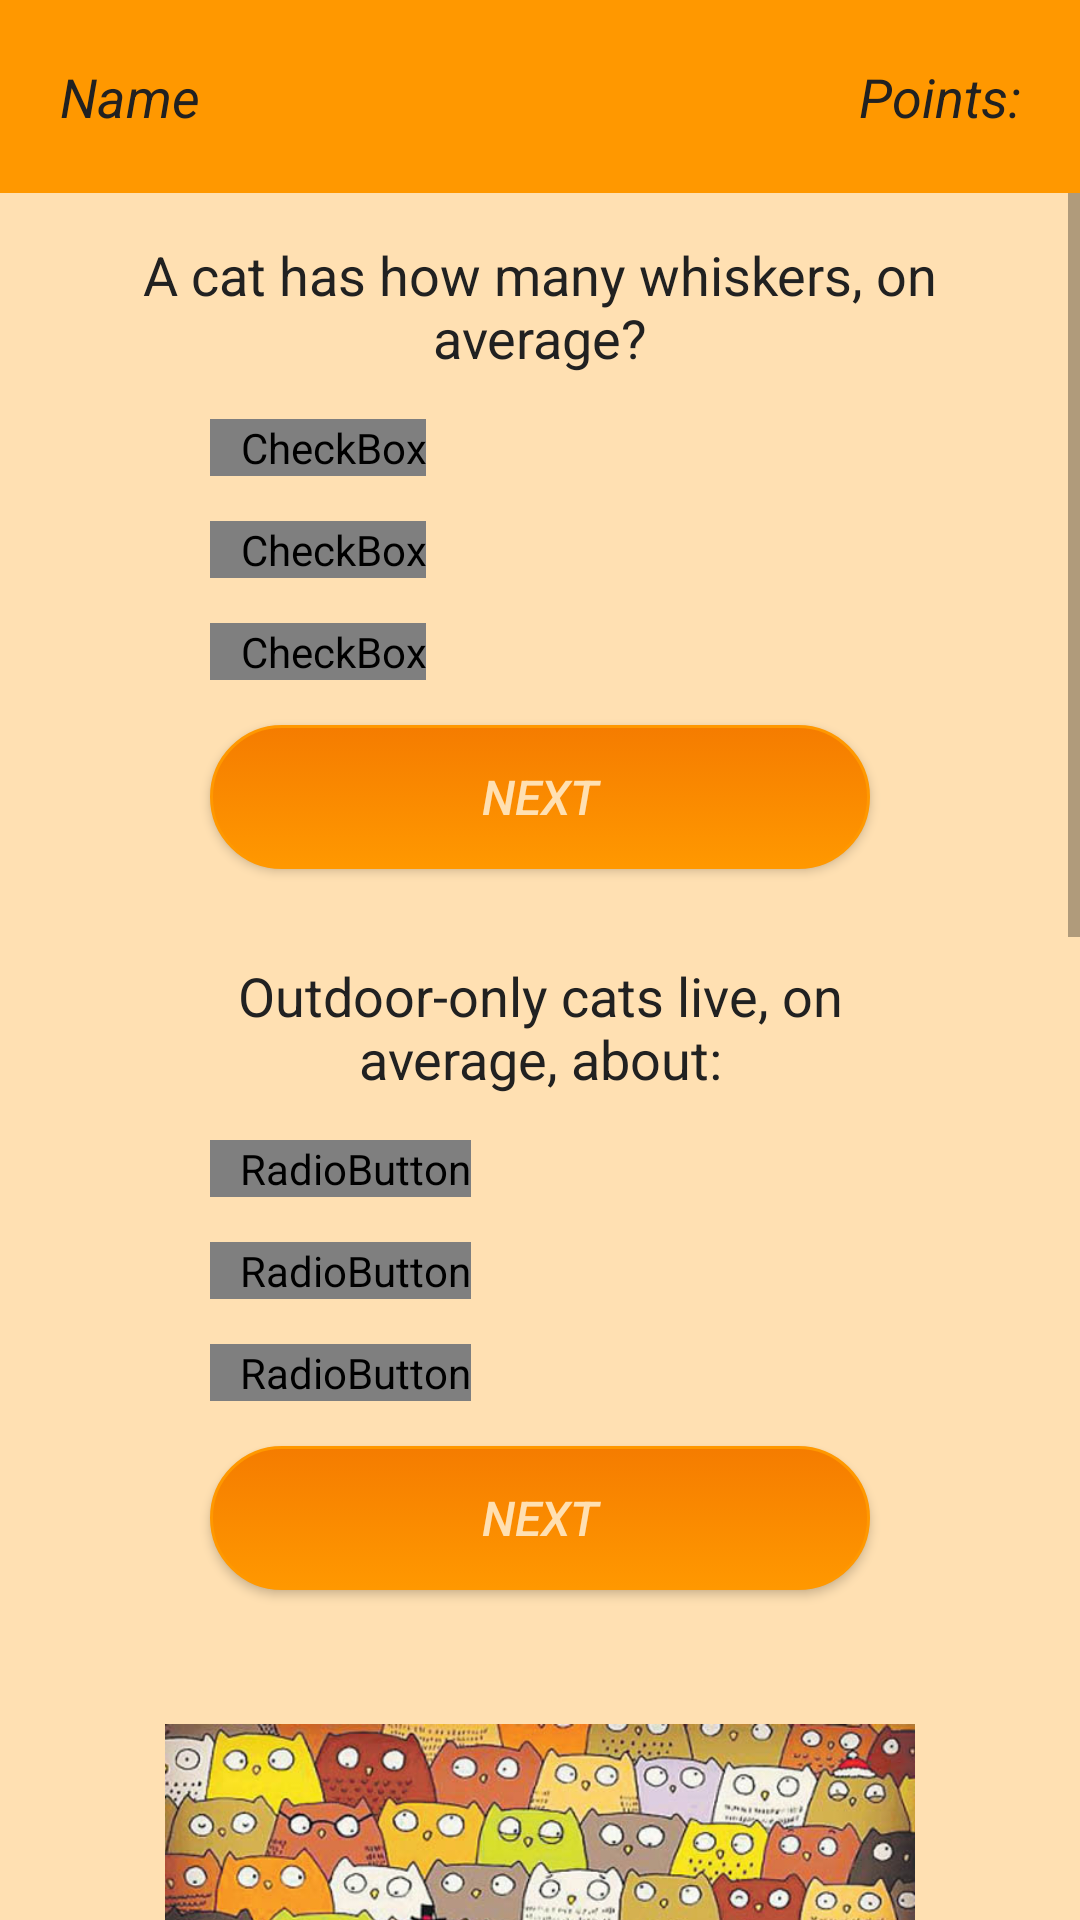

Layout XML and referenced resources for this Android screen:
<!-- AndroidManifest.xml: application theme AppTheme -->
<!-- res/layout/activity_main.xml -->
<?xml version="1.0" encoding="utf-8"?>
<LinearLayout xmlns:android="http://schemas.android.com/apk/res/android"
    xmlns:app="http://schemas.android.com/apk/res-auto"
    xmlns:tools="http://schemas.android.com/tools"
    android:layout_width="match_parent"
    android:layout_height="match_parent"
    android:orientation="vertical"
    tools:context="com.example.android.quizapp.MainActivity">

    <LinearLayout
        android:layout_width="match_parent"
        android:layout_height="wrap_content"
        android:background="@color/primary"
        android:orientation="horizontal"
        android:padding="20dp">

        <TextView
            android:id="@+id/name_text_head"
            style="@style/head"
            android:layout_width="wrap_content"
            android:layout_height="wrap_content"
            android:layout_weight="1"
            android:drawableLeft="@drawable/ic_favorite_black_24dp"
            android:drawablePadding="5dp"
            android:text="@string/name" />

        <TextView
            android:id="@+id/point_text_head"
            style="@style/head"
            android:layout_width="wrap_content"
            android:layout_height="wrap_content"
            android:layout_weight="1"
            android:drawablePadding="5dp"
            android:drawableRight="@drawable/ic_check_circle_black_24dp"
            android:gravity="right"
            android:text="@string/points"/>


    </LinearLayout>

    <ScrollView
        android:layout_width="match_parent"
        android:layout_height="wrap_content"
        android:background="@color/primary_light">

        <LinearLayout
            android:layout_width="wrap_content"
            android:layout_height="wrap_content"
            android:layout_gravity="center_horizontal"
            android:orientation="vertical">


            <LinearLayout
                android:layout_width="300dp"
                android:layout_height="wrap_content"
                android:layout_gravity="center_horizontal"
                android:background="@drawable/shadow_75156"
                android:orientation="vertical">

                <TextView
                    android:id="@+id/checkbox_question"
                    style="@style/question"
                    android:layout_width="wrap_content"
                    android:layout_height="wrap_content"
                    android:layout_margin="15dp"
                    android:gravity="center"
                    android:text="@string/checkbox_q1" />

                <CheckBox
                    android:id="@+id/checkbox_answer1"
                    style="@style/answer"
                    android:layout_width="wrap_content"
                    android:layout_height="wrap_content"
                    android:layout_marginBottom="15dp"
                    android:layout_marginLeft="40dp"
                    android:button="@drawable/checkbox_selector"
                    android:paddingLeft="10dp"
                    android:text="@string/checkbox_a11" />

                <CheckBox
                    android:id="@+id/checkbox_answer2"
                    style="@style/answer"
                    android:layout_width="wrap_content"
                    android:layout_height="wrap_content"
                    android:layout_marginBottom="15dp"
                    android:layout_marginLeft="40dp"
                    android:button="@drawable/checkbox_selector"
                    android:paddingLeft="10dp"
                    android:text="@string/checkbox_a12" />

                <CheckBox
                    android:id="@+id/checkbox_answer3"
                    style="@style/answer"
                    android:layout_width="wrap_content"
                    android:layout_height="wrap_content"
                    android:layout_marginBottom="15dp"
                    android:layout_marginLeft="40dp"
                    android:button="@drawable/checkbox_selector"
                    android:paddingLeft="10dp"
                    android:text="@string/checkbox_a13" />

                <Button
                    android:id="@+id/checkbox_button"
                    style="@style/button_test"
                    android:layout_width="match_parent"
                    android:layout_height="wrap_content"
                    android:layout_marginBottom="15dp"
                    android:layout_marginLeft="40dp"
                    android:layout_marginRight="40dp"
                    android:background="@drawable/button_bg"
                    android:text="@string/button_text_next"/>

            </LinearLayout>

            <LinearLayout
                android:layout_width="300dp"
                android:layout_height="wrap_content"
                android:layout_gravity="center_horizontal"
                android:background="@drawable/shadow_75156"
                android:orientation="vertical">

                <TextView
                    android:id="@+id/radiobutton_question"
                    style="@style/question"
                    android:layout_width="wrap_content"
                    android:layout_height="wrap_content"
                    android:layout_margin="15dp"
                    android:gravity="center"
                    android:text="@string/radiobutton_q1" />

                <RadioGroup xmlns:android="http://schemas.android.com/apk/res/android"
                    android:layout_width="fill_parent"
                    android:layout_height="wrap_content"
                    android:orientation="vertical">

                    <RadioButton
                        android:id="@+id/radiobutton_answer1"
                        style="@style/answer"
                        android:layout_width="wrap_content"
                        android:layout_height="wrap_content"
                        android:layout_marginBottom="15dp"
                        android:layout_marginLeft="40dp"
                        android:button="@drawable/checkbox_selector"
                        android:paddingLeft="10dp"
                        android:text="@string/radiobutton_a11" />

                    <RadioButton
                        android:id="@+id/radiobutton_answer2"
                        style="@style/answer"
                        android:layout_width="wrap_content"
                        android:layout_height="wrap_content"
                        android:layout_marginBottom="15dp"
                        android:layout_marginLeft="40dp"
                        android:button="@drawable/checkbox_selector"
                        android:paddingLeft="10dp"
                        android:text="@string/radiobutton_a12" />

                    <RadioButton
                        android:id="@+id/radiobutton_answer3"
                        style="@style/answer"
                        android:layout_width="wrap_content"
                        android:layout_height="wrap_content"
                        android:layout_marginBottom="15dp"
                        android:layout_marginLeft="40dp"
                        android:button="@drawable/checkbox_selector"
                        android:paddingLeft="10dp"
                        android:text="@string/radiobutton_a13" />

                </RadioGroup>

                <Button
                    android:id="@+id/radiobutton_button"
                    style="@style/button_test"
                    android:layout_width="match_parent"
                    android:layout_height="wrap_content"
                    android:layout_marginBottom="15dp"
                    android:layout_marginLeft="40dp"
                    android:layout_marginRight="40dp"
                    android:background="@drawable/button_bg"
                    android:text="@string/button_text_next"/>

            </LinearLayout>

            <LinearLayout
                android:layout_width="wrap_content"
                android:layout_height="wrap_content"
                android:layout_gravity="center_horizontal"
                android:layout_marginBottom="15dp"
                android:background="@drawable/shadow_75156"
                android:orientation="vertical">


                <ImageView
                    android:id="@+id/findCat_image"
                    android:layout_width="250dp"
                    android:layout_height="250dp"
                    android:layout_gravity="center_horizontal"
                    android:layout_margin="10dp"
                    android:adjustViewBounds="true"
                    android:onClick="makeImageBigger"
                    android:src="@drawable/cat_owls2" />

                <TextView
                    android:id="@+id/findCat_question"
                    style="@style/question"
                    android:layout_width="wrap_content"
                    android:layout_height="wrap_content"
                    android:layout_gravity="center"
                    android:text="@string/image_test" />

                <EditText
                    android:id="@+id/image_editText"
                    android:layout_width="match_parent"
                    android:layout_height="wrap_content"
                    android:gravity="center"
                    android:hint="5"
                    android:inputType="number" />

            </LinearLayout>

            <Button
                android:id="@+id/showScore_button"
                android:layout_width="wrap_content"
                android:layout_height="wrap_content"
                android:layout_gravity="center_horizontal"
                android:background="@drawable/button_bg"
                android:onClick="showMyScore"
                android:padding="15dp"
                android:text="@string/button_text_show_score"
                android:textColor="@color/primary_light" />

            <TextView
                android:id="@+id/final_score_text"
                style="@style/final_score"
                android:layout_width="wrap_content"
                android:layout_height="wrap_content"
                android:layout_gravity="center_horizontal"
                android:layout_margin="30dp"
                android:text="@string/final_score" />

            <Button
                android:layout_width="wrap_content"
                android:layout_height="wrap_content"
                android:layout_gravity="center_horizontal"
                android:layout_marginBottom="15dp"
                android:background="@drawable/button_bg"
                android:onClick="takePhoto"
                android:padding="10dp"
                android:text="@string/button_text_take_photo"
                android:textColor="@color/primary_light" />

            <RelativeLayout
                android:layout_width="300dp"
                android:layout_height="300dp"
                android:background="@drawable/shadow_75156">

        <RelativeLayout
            android:id="@+id/certificate_layout"
            android:layout_width="match_parent"
            android:layout_height="wrap_content"
            android:background="@drawable/cat_owls2">

            <TextView
                android:id="@+id/name_text_image"
                style="@style/certificate"
                android:layout_width="match_parent"
                android:layout_height="wrap_content"
                android:layout_margin="10dp"
                android:text="@string/name" />

            <TextView
                android:id="@+id/points_text_image"
                style="@style/certificate"
                android:layout_width="match_parent"
                android:layout_height="wrap_content"
                android:layout_alignParentBottom="true"
                android:layout_margin="10dp"
                android:text="@string/on_image_score" />

        </RelativeLayout>


            </RelativeLayout>

        </LinearLayout>

    </ScrollView>

</LinearLayout>
<!-- resources referenced by this layout -->
<resources>
  <color name="primary">#FF9800</color>
  <color name="primary_light">#FFE0B2</color>
  <!-- drawable checkbox_selector (drawable) -->
  <?xml version="1.0" encoding="utf-8"?>
  <selector xmlns:android="http://schemas.android.com/apk/res/android" >
      <item android:drawable="@drawable/ic_radio_button_unchecked_black_24dp"
          android:state_checked="false"/>
      <item android:drawable="@drawable/ic_check_circle_black_24dp"
          android:state_checked="true"/>
      <item android:drawable="@drawable/ic_radio_button_unchecked_black_24dp"/>
  </selector>
  <string name="button_text_next">Next</string>
  <string name="button_text_show_score">Show my Score</string>
  <string name="button_text_take_photo">Take Photo and make a Certification</string>
  <string name="checkbox_a11">8</string>
  <string name="checkbox_a12">12</string>
  <string name="checkbox_a13">24</string>
  <string name="checkbox_q1">A cat has how many whiskers, on average?</string>
  <string name="final_score">Final score: </string>
  
      // Certification text
  <string name="image_test">In which row has the Cat hide?</string>
  <string name="name">Name</string>
  
      // first part questions and answers (Q is for Question, A is for answer)
  <string name="on_image_score">Has made <x.liff.g id="points" example="2">%d points</x.liff.g> of 10</string>
  
  
      // Pop up Get name
  <string name="points">Points: </string>
  <string name="radiobutton_a11">7-10 Years</string>
  <string name="radiobutton_a12">12-15 Years</string>
  <string name="radiobutton_a13">3-5 Years</string>
  <string name="radiobutton_q1">Outdoor-only cats live, on average, about:</string>
  <style name="answer">
          <item name="android:textSize">14sp</item>
          <item name="android:textColor">@color/secondary_text</item>
          <item name="android:textStyle">bold</item>
      </style>
  <style name="button_test">
          <item name="android:textSize">16sp</item>
          <item name="android:textStyle">italic</item>
          <item name="android:textColor">@color/primary_light</item>
      </style>
  <style name="certificate">
          <item name="android:textSize">25sp</item>
          <item name="android:textColor">@android:color/black</item>
          <item name="android:background">@color/transparent_white</item>
          <item name="android:gravity">center_horizontal</item>
      </style>
  <style name="final_score">
          <item name="android:textSize">25sp</item>
          <item name="android:textStyle">italic</item>
          <item name="android:textColor">@color/primary_text</item>
      </style>
  <style name="head">
          <item name="android:textColor">@color/primary_text</item>
          <item name="android:textSize">18sp</item>
          <item name="android:textStyle">italic</item>
      </style>
  <style name="question">
          <item name="android:textSize">18sp</item>
          <item name="android:textColor">@color/primary_text</item>
      </style>
  <style name="AppTheme" parent="Theme.AppCompat.Light.NoActionBar">
          
          <item name="colorPrimary">@color/primary</item>
          <item name="colorPrimaryDark">@color/primary_dark</item>
          <item name="colorAccent">@color/accent</item>
      </style>
  <color name="primary_dark">#F57C00</color>
  <!-- drawable ic_radio_button_unchecked_black_24dp (drawable) -->
  <vector xmlns:android="http://schemas.android.com/apk/res/android"
          android:width="24dp"
          android:height="24dp"
          android:viewportWidth="24.0"
          android:viewportHeight="24.0">
      <path
          android:fillColor="#212121"
          android:pathData="M12,2C6.48,2 2,6.48 2,12s4.48,10 10,10 10,-4.48 10,-10S17.52,2 12,2zM12,20c-4.42,0 -8,-3.58 -8,-8s3.58,-8 8,-8 8,3.58 8,8 -3.58,8 -8,8z"/>
  </vector>
  <color name="secondary_text">#757575</color>
  <color name="transparent_white">#66FFFFFF</color>
  <color name="primary_text">#212121</color>
  <color name="accent">#8BC34A</color>
</resources>
